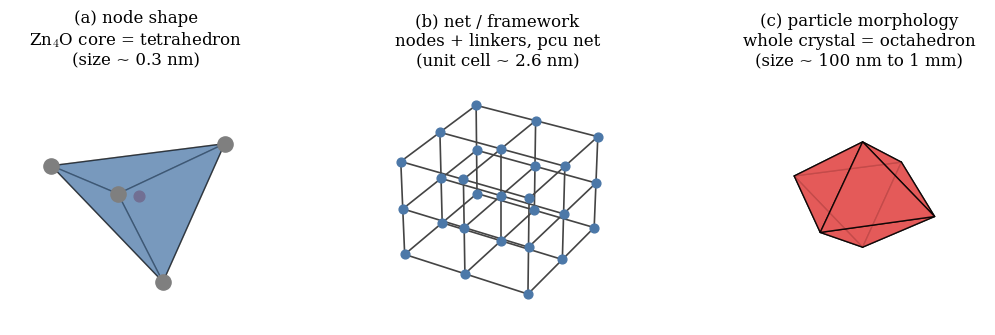

Here is the Python script that generated this plot: (Note: this script raises an exception after producing the figure.)
import numpy as np, math, sys
sys.path.insert(0,'.')
import matplotlib; matplotlib.use('Agg')
import matplotlib.pyplot as plt
from matplotlib.patches import Polygon, FancyArrowPatch, Rectangle, Circle
from mpl_toolkits.mplot3d.art3d import Poly3DCollection, Line3DCollection
from scipy.spatial import HalfspaceIntersection, ConvexHull
plt.rcParams.update({'font.size':10,'font.family':'serif','mathtext.fontset':'cm'})
B,R,G,P,K='#4C78A8','#E45756','#54A24B','#B279A2','#444444'

# ---------- 1. three levels of "shape"
fig=plt.figure(figsize=(11,3.4))
ax=fig.add_subplot(131,projection='3d')
T=np.array([[1,1,1],[1,-1,-1],[-1,1,-1],[-1,-1,1]])*1.0
ax.add_collection3d(Poly3DCollection([T[[0,1,2]],T[[0,1,3]],T[[0,2,3]],T[[1,2,3]]],facecolor=B,alpha=.5,edgecolor='k'))
ax.scatter(*T.T,s=120,c='#7f7f7f',depthshade=False); ax.scatter(0,0,0,s=60,c=R,depthshade=False)
ax.set_xlim(-1.3,1.3);ax.set_ylim(-1.3,1.3);ax.set_zlim(-1.3,1.3);ax.set_axis_off()
ax.set_title("(a) node shape\nZn$_4$O core = tetrahedron\n(size ~ 0.3 nm)")
ax=fig.add_subplot(132,projection='3d')
g=np.arange(3); X,Y,Z=np.meshgrid(g,g,g)
pts=np.c_[X.ravel(),Y.ravel(),Z.ravel()]
segs=[]
for p in pts:
    for d in np.eye(3):
        q=p+d
        if q.max()<=2: segs.append([p,q])
ax.add_collection3d(Line3DCollection(segs,colors=K,linewidths=1.2))
ax.scatter(*pts.T,s=40,c=B,depthshade=False); ax.set_axis_off()
ax.set_title("(b) net / framework\nnodes + linkers, pcu net\n(unit cell ~ 2.6 nm)")
ax=fig.add_subplot(133,projection='3d')
O=np.array([[1,0,0],[-1,0,0],[0,1,0],[0,-1,0],[0,0,1],[0,0,-1]],float)
ch=ConvexHull(O); ax.add_collection3d(Poly3DCollection([O[s] for s in ch.simplices],facecolor=R,alpha=.85,edgecolor='k'))
ax.set_xlim(-1,1);ax.set_ylim(-1,1);ax.set_zlim(-1,1);ax.set_axis_off()
ax.set_title("(c) particle morphology\nwhole crystal = octahedron\n(size ~ 100 nm to 1 mm)")
plt.tight_layout(); plt.savefig('fig/levels.png',dpi=200,bbox_inches='tight'); plt.close()

# ---------- 2. lattice, unit cell, primitive vs conventional (2D centred rectangular)
fig,ax=plt.subplots(figsize=(6.2,4.2))
a,b=2.0,1.4
pts=[(i*a,j*b) for i in range(-1,4) for j in range(-1,4)]+[(i*a+a/2,j*b+b/2) for i in range(-1,3) for j in range(-1,3)]
pts=[p for p in pts if -0.3<=p[0]<=6.3 and -0.3<=p[1]<=4.5]
ax.scatter(*zip(*pts),s=60,c=K,zorder=3)
ax.add_patch(Rectangle((0,0),a,b,fill=True,fc=B,alpha=.25,ec=B,lw=2,zorder=1))
pp=[(2*a,b),(2*a+a/2,b+b/2),(2*a+a,b),(2*a+a/2,b/2)]
ax.add_patch(Polygon(pp,closed=True,fc=R,alpha=.3,ec=R,lw=2))
ax.annotate("",xy=(a,0),xytext=(0,0),arrowprops=dict(arrowstyle='->',lw=2,color=B))
ax.annotate("",xy=(0,b),xytext=(0,0),arrowprops=dict(arrowstyle='->',lw=2,color=B))
ax.text(a/2,-0.35,r"$\mathbf{a}$",color=B,ha='center',fontsize=13);ax.text(-0.35,b/2,r"$\mathbf{b}$",color=B,fontsize=13)
ax.text(0.15,b+0.15,"conventional cell\n(2 lattice points, shows symmetry)",color=B,fontsize=9)
ax.text(2*a+a+0.1,b+0.2,"primitive cell\n(1 lattice point)",color=R,fontsize=9)
ax.set_aspect('equal'); ax.axis('off'); ax.set_xlim(-0.6,6.6); ax.set_ylim(-0.6,4.6)
ax.set_title("A 2D lattice with centring: two valid unit cells for the same crystal")
plt.savefig('fig/lattice2d.png',dpi=200,bbox_inches='tight'); plt.close()

# ---------- 3. Miller planes in a cube
fig=plt.figure(figsize=(10,3.4))
cube_edges=[]
C=np.array([[x,y,z] for x in (0,1) for y in (0,1) for z in (0,1)])
for i in range(8):
    for j in range(i+1,8):
        if np.sum(np.abs(C[i]-C[j]))==1: cube_edges.append([C[i],C[j]])
planes={'(100)':[[1,0,0],[1,1,0],[1,1,1],[1,0,1]],'(110)':[[1,0,0],[0,1,0],[0,1,1],[1,0,1]],'(111)':[[1,0,0],[0,1,0],[0,0,1]]}
for i,(nm,pl) in enumerate(planes.items()):
    ax=fig.add_subplot(1,3,i+1,projection='3d')
    ax.add_collection3d(Line3DCollection(cube_edges,colors='k',linewidths=1))
    ax.add_collection3d(Poly3DCollection([np.array(pl,float)],facecolor=[B,G,R][i],alpha=.6,edgecolor='k'))
    for v,l in zip(np.eye(3),'abc'):
        ax.quiver(0,0,0,*(v*1.25),color='gray',arrow_length_ratio=.1); ax.text(*(v*1.35),l)
    ax.set_axis_off(); ax.view_init(20,30); ax.set_title(nm,fontsize=13)
plt.savefig('fig/miller.png',dpi=200,bbox_inches='tight'); plt.close()

# ---------- 4. d-spacing in 2D
fig,axs=plt.subplots(1,3,figsize=(10,3.6))
for ax,(h,k) in zip(axs,[(1,0),(1,1),(2,1)]):
    xs=np.arange(0,5); X,Y=np.meshgrid(xs,xs)
    ax.scatter(X,Y,s=25,c=K,zorder=3)
    t=np.linspace(-1,6,10)
    for c in range(-6,12):
        # line h x + k y = c
        if k==0: ax.plot([c/h]*2,[-0.5,4.5],color=B,lw=1)
        else: ax.plot(t,(c-h*t)/k,color=B,lw=1)
    d=1/math.hypot(h,k)
    n=np.array([h,k])/math.hypot(h,k)
    p0=np.array([2,2]) if k==0 else np.array([2,2])
    ax.annotate("",xy=p0+n*d,xytext=p0,arrowprops=dict(arrowstyle='<->',color=R,lw=2))
    ax.set_xlim(-.5,4.5);ax.set_ylim(-.5,4.5);ax.set_aspect('equal');ax.axis('off')
    ax.set_title(f"({h}{k}) lines:  $d_{{{h}{k}}}=a/\\sqrt{{{h*h+k*k}}}={d:.3f}\\,a$")
plt.suptitle("Higher Miller indices = more closely spaced planes (smaller $d$)",y=0.98)
plt.savefig('fig/dspacing.png',dpi=200,bbox_inches='tight'); plt.close()

# ---------- 5. systematic absence picture + d_eff bars
fig,axs=plt.subplots(1,2,figsize=(10.5,3.9),gridspec_kw=dict(width_ratios=[1,1.3]))
ax=axs[0]
for x in range(0,3):
    for y in range(0,3): ax.scatter(x,y,s=70,c=K,zorder=3)
for x in range(0,2):
    for y in range(0,2): ax.scatter(x+.5,y+.5,s=70,c=R,zorder=3)
for x in [0,1,2]: ax.plot([x,x],[-.3,2.3],color=B,lw=2)
for x in [0.5,1.5]: ax.plot([x,x],[-.3,2.3],color=R,lw=2,ls='--')
ax.text(1,-1.25,"blue planes = (100) of the cell;  red dashed = identical\nplanes halfway between. Waves from them cancel:\n(100) is absent, the real spacing is $d_{200}=a/2$",ha='center',fontsize=8.5)
ax.set_aspect('equal');ax.axis('off');ax.set_ylim(-1.4,2.4);ax.set_title("Centring (face view of F or I cell)")
ax=axs[1]
fams=['100','110','111','200','210','211','220','310','311','222']
hk=[tuple(map(int,f)) for f in fams]
def allowed(lat,h):
    if lat=='P': return True
    if lat=='I': return sum(h)%2==0
    if lat=='F': return len({x%2 for x in h})==1
x=np.arange(len(fams)); w=.27
for j,(lat,c) in enumerate([('P','#999999'),('I',G),('F',R)]):
    d=[1/math.sqrt(sum(v*v for v in h)) if allowed(lat,h) else 0 for h in hk]
    ax.bar(x+(j-1)*w,d,w,color=c,label={'P':'P (primitive)','I':'I (ZIF-8)','F':'F (MOF-5, HKUST-1, UiO-66)'}[lat])
ax.set_xticks(x);ax.set_xticklabels(['('+f+')' for f in fams],rotation=45)
ax.set_ylabel("$d/a$ (0 = forbidden)");ax.legend(fontsize=8);ax.set_title("Which reflections survive in cubic lattices")
plt.tight_layout();plt.savefig('fig/absences.png',dpi=200,bbox_inches='tight');plt.close()

# ---------- 6. growth: fast faces grow themselves out
fig,axs=plt.subplots(1,4,figsize=(11,3.1))
th=np.arange(8)*np.pi/4
for ax,tm in zip(axs,[0,1,2,4]):
    dist=np.where(np.arange(8)%2==0,1+0.5*tm,1+1.2*tm)   # even = slow {10}, odd = fast {11}
    A=np.c_[np.cos(th),np.sin(th)]
    hs=HalfspaceIntersection(np.hstack([A,-dist[:,None]]),np.zeros(2)); V=hs.intersections
    h=ConvexHull(V); ax.add_patch(Polygon(V[h.vertices],fc='#cfe0f3',ec='k'))
    for i in range(8):
        n=A[i]; m=n*dist[i]; tv=np.array([-n[1],n[0]])
        ax.plot(*np.c_[m-tv*6,m+tv*6],color=(R if i%2 else B),lw=.8,ls=':')
    ax.set_xlim(-6,6);ax.set_ylim(-6,6);ax.set_aspect('equal');ax.axis('off');ax.set_title(f"time {tm}")
fig.text(.5,.0,"blue = slow faces (rate 0.5), red = fast faces (rate 1.2). Fast faces shrink and vanish: the crystal ends up bounded by its SLOWEST faces.",ha='center',fontsize=9)
plt.savefig('fig/growth.png',dpi=200,bbox_inches='tight');plt.close()

# ---------- 7. Wulff 2D
fig,axs=plt.subplots(1,2,figsize=(10,4.4))
th=np.linspace(0,2*np.pi,721)
gam=1+0.18*np.cos(4*th)
for ax,show in zip(axs,[0,1]):
    ax.plot(gam*np.cos(th),gam*np.sin(th),color=K,lw=1.5,label=r"polar plot of $\gamma(\theta)$")
    if show:
        for t,gm in zip(th[::12],gam[::12]):
            n=np.array([np.cos(t),np.sin(t)]); m=n*gm; tv=np.array([-n[1],n[0]])
            ax.plot(*np.c_[m-tv*2,m+tv*2],color='#bbbbbb',lw=.5)
        A=np.c_[np.cos(th),np.sin(th)]
        hs=HalfspaceIntersection(np.hstack([A,-gam[:,None]]),np.zeros(2));V=hs.intersections;h=ConvexHull(V)
        ax.add_patch(Polygon(V[h.vertices],fc=R,alpha=.35,ec=R,lw=2,label="Wulff shape"))
    ax.set_xlim(-1.5,1.5);ax.set_ylim(-1.5,1.5);ax.set_aspect('equal');ax.axis('off');ax.legend(loc='lower center',fontsize=8)
axs[0].set_title("step 1: surface energy $\\gamma$ in every direction")
axs[1].set_title("step 2: draw the plane $\\perp$ each direction at $\\gamma$;\nthe inner envelope is the Wulff shape")
plt.savefig('fig/wulff2d.png',dpi=200,bbox_inches='tight');plt.close()

# ---------- 8. Kossel crystal F/S/K
fig=plt.figure(figsize=(11,3.8))
spec=[("(100): F face",[[0,1,0],[0,0,1]],"two PBCs lie in the face\n$\\to$ flat, slow, layer growth",B),
      ("(110): S face",[[0,0,1]],"one PBC lies in the face\n$\\to$ stepped, faster",G),
      ("(111): K face",[],"no PBC lies in the face\n$\\to$ kinked, grows fastest",R)]
n_of={'(100)':np.array([1,0,0]),'(110)':np.array([1,1,0]),'(111)':np.array([1,1,1])}
g=np.arange(3); pts=np.array([[x,y,z] for x in g for y in g for z in g],float)
for i,(nm,chains,txt,c) in enumerate(spec):
    ax=fig.add_subplot(1,3,i+1,projection='3d')
    segs=[[p,p+d] for p in pts for d in np.eye(3) if (p+d).max()<=2]
    ax.add_collection3d(Line3DCollection(segs,colors='#bbbbbb',linewidths=.8))
    ax.scatter(*pts.T,s=14,c='#888888',depthshade=False)
    n=n_of[nm[:5]]; top=pts[np.isclose(pts@n,(pts@n).max())]
    ax.scatter(*top.T,s=40,c=c,depthshade=False)
    for d in chains:
        d=np.array(d,float)
        for p in top:
            q=p+d
            if q.max()<=2 and any(np.allclose(q,t) for t in top): ax.plot(*np.c_[p,q],color=c,lw=3.5)
    ax.set_axis_off(); ax.view_init(22,30); ax.set_title(nm+"\n"+txt,fontsize=9.5)
fig.text(.5,.02,"Simple cubic 'Kossel' crystal: every edge is one strong bond. A periodic bond chain (PBC) = an unbroken straight chain of strong bonds.",ha='center',fontsize=9)
plt.savefig('fig/fsk.png',dpi=200,bbox_inches='tight');plt.close()

# ---------- 9. quotient graph -> net, PBC as cycle with net translation
fig,axs=plt.subplots(1,2,figsize=(10.5,4.2),gridspec_kw=dict(width_ratios=[1,1.4]))
ax=axs[0]
ax.add_patch(Circle((0,0),.12,color=B,zorder=3)); ax.text(0,-.35,"$v$",ha='center',fontsize=13)
tt=np.linspace(0.15,2*np.pi-0.15,100)
ax.plot(0.55+0.45*np.cos(tt+np.pi),0.45*np.sin(tt+np.pi),color=R,lw=2)
ax.annotate("",xy=(0.12,-0.04),xytext=(0.2,-0.2),arrowprops=dict(arrowstyle='-|>',color=R,lw=2))
ax.plot(0.45*np.sin(tt),0.55-0.45*np.cos(tt),color=G,lw=2)
ax.annotate("",xy=(-0.04,0.12),xytext=(-0.2,0.2),arrowprops=dict(arrowstyle='-|>',color=G,lw=2))
ax.text(1.1,0,"$e_1$, voltage $(1,0)$",color=R,va='center'); ax.text(-.4,1.15,"$e_2$, voltage $(0,1)$",color=G)
ax.set_xlim(-1.2,2.2);ax.set_ylim(-1,1.5);ax.set_aspect('equal');ax.axis('off');ax.set_title("quotient graph: 1 vertex, 2 loops")
ax=axs[1]
for i in range(5):
    for j in range(4):
        ax.scatter(i,j,s=50,c=B,zorder=3)
        if i<4: ax.plot([i,i+1],[j,j],color=R,lw=1)
        if j<3: ax.plot([i,i],[j,j+1],color=G,lw=1)
ax.plot([0,4],[1,1],color=R,lw=4,alpha=.6); ax.text(4.15,1,"PBC along $(1,0)$:\nwalk $e_1e_1e_1\\dots$,\nnet translation $(1,0)$",fontsize=8.5,va='center')
ax.add_patch(Rectangle((-0.3,2.6),4.6,0.8,fill=False,ec=K,ls='--')); ax.text(-0.3,3.55,"slice for face (01): contains the red PBC",fontsize=8.5)
ax.set_aspect('equal');ax.axis('off');ax.set_xlim(-.5,6.3);ax.set_ylim(-.5,4);ax.set_title("derived periodic net (square net)")
plt.savefig('fig/quotient.png',dpi=200,bbox_inches='tight');plt.close()
print('done')
